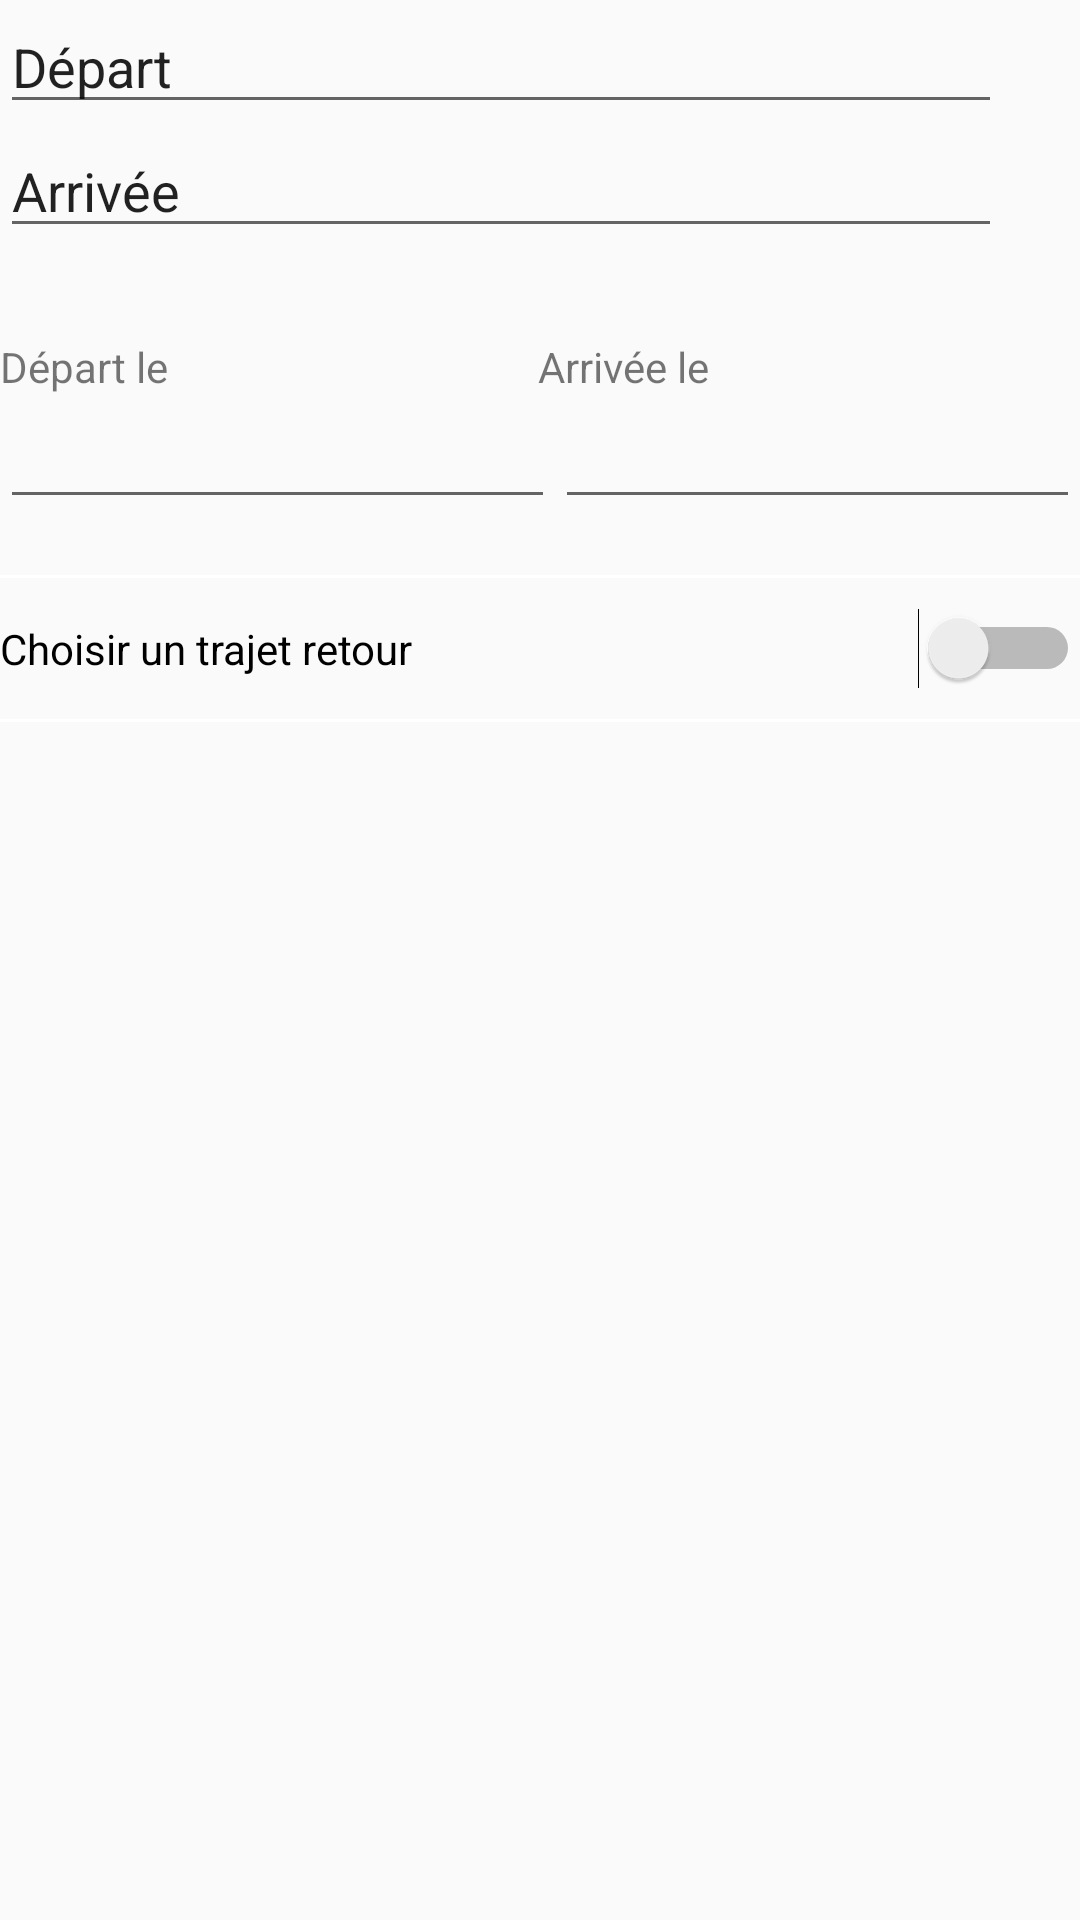

Here is an Android app screen rendered from its layout file. Give the layout XML and the strings, colors and styles it references.
<!-- AndroidManifest.xml: application theme AppTheme -->
<!-- res/layout/activity_searchtrainactivity.xml -->
<RelativeLayout xmlns:android="http://schemas.android.com/apk/res/android"
                xmlns:card="http://schemas.android.com/apk/res-auto"
                android:layout_width="match_parent"
                android:layout_height="match_parent">


    <RelativeLayout
            android:layout_width="match_parent"
            android:layout_height="match_parent"
            android:layout_below="@+id/toolbar" android:layout_alignParentLeft="true"
            android:layout_alignParentStart="true" android:layout_marginBottom="100dp">
        <LinearLayout
                android:orientation="vertical"
                android:layout_width="match_parent"
                android:layout_height="match_parent" android:layout_alignParentTop="true"
                android:layout_alignParentLeft="true" android:layout_alignParentStart="true">
            <EditText
                    android:layout_width="334dp"
                    android:layout_height="wrap_content"
                    android:id="@+id/editText" android:text="Départ"
                    android:gravity="center_vertical" android:foregroundGravity="center_vertical"/>
            <EditText
                    android:layout_width="334dp"
                    android:layout_height="wrap_content"
                    android:id="@+id/editText2" android:text="Arrivée" android:gravity="center_vertical"/>
            <Space
                    android:layout_width="match_parent"
                    android:layout_height="wrap_content"
                    android:layout_marginTop="30dp"/>


            <TextView
                    android:layout_width="wrap_content"
                    android:layout_height="wrap_content"
                    android:textAppearance="?android:attr/textAppearanceSmall"
                    android:text="Départ le                                     Arrivée le"
                    android:id="@+id/textView"/>
            <RelativeLayout
                    android:layout_width="match_parent"
                    android:layout_height="60dp">
                <EditText
                        android:layout_width="185dp"
                        android:layout_height="wrap_content"
                        android:editable="false"
                        android:id="@+id/date" android:onClick="onClickDepartDate" android:layout_alignParentTop="true"
                        android:layout_alignParentLeft="true" android:layout_alignParentStart="true"/>
                <EditText
                        android:layout_width="wrap_content"
                        android:layout_height="wrap_content"
                        android:id="@+id/dateArrive"
                        android:editable="false"
                        android:layout_alignParentRight="true" android:onClick="onClickArriveDate" android:layout_alignParentEnd="true"
                        android:layout_toRightOf="@+id/date" android:layout_toEndOf="@+id/date"/>
            </RelativeLayout>

            <View
                    android:layout_width="match_parent"
                    android:layout_height="1dp"
                    android:layout_marginBottom="10dp"
                    android:background="@android:color/white" />

            <Switch
                    android:layout_width="fill_parent"
                    android:layout_height="wrap_content"
                    android:text="Choisir un trajet retour   "
                    android:id="@+id/switch1" android:layout_gravity="right" android:checked="false"/>

            <RelativeLayout
                    android:layout_width="match_parent"
                    android:id="@+id/trajetRetour"
                    android:visibility="gone"
                    android:layout_height="60dp">


                <TextView
                        android:layout_width="wrap_content"
                        android:layout_height="wrap_content"
                        android:layout_marginBottom="10px"
                        android:textAppearance="?android:attr/textAppearanceSmall"
                        android:text="Départ le                                     Arrivée le"
                        android:id="@+id/textView2"/>
                <EditText
                        android:layout_width="185dp"
                        android:layout_height="wrap_content"
                        android:editable="false"
                        android:id="@+id/date2" android:onClick="onClickDepartDate2" android:layout_alignParentTop="true"
                        android:layout_alignParentLeft="true" android:layout_alignParentStart="true"/>
                <EditText
                        android:layout_width="wrap_content"
                        android:layout_height="wrap_content"
                        android:id="@+id/dateArrive2"
                        android:editable="false"
                        android:layout_alignParentRight="true" android:onClick="onClickArriveDate2" android:layout_alignParentEnd="true"
                        android:layout_toRightOf="@+id/date2" android:layout_toEndOf="@+id/date2"/>
            </RelativeLayout>

            <View
                    android:layout_width="match_parent"
                    android:layout_marginTop="10dp"
                    android:layout_height="1dp"
                    android:background="@android:color/white" />
        </LinearLayout>
    </RelativeLayout>

</RelativeLayout>
<!-- resources referenced by this layout -->
<resources>
  <style name="AppTheme" parent="Theme.AppCompat.Light.DarkActionBar">
          
      </style>
</resources>
